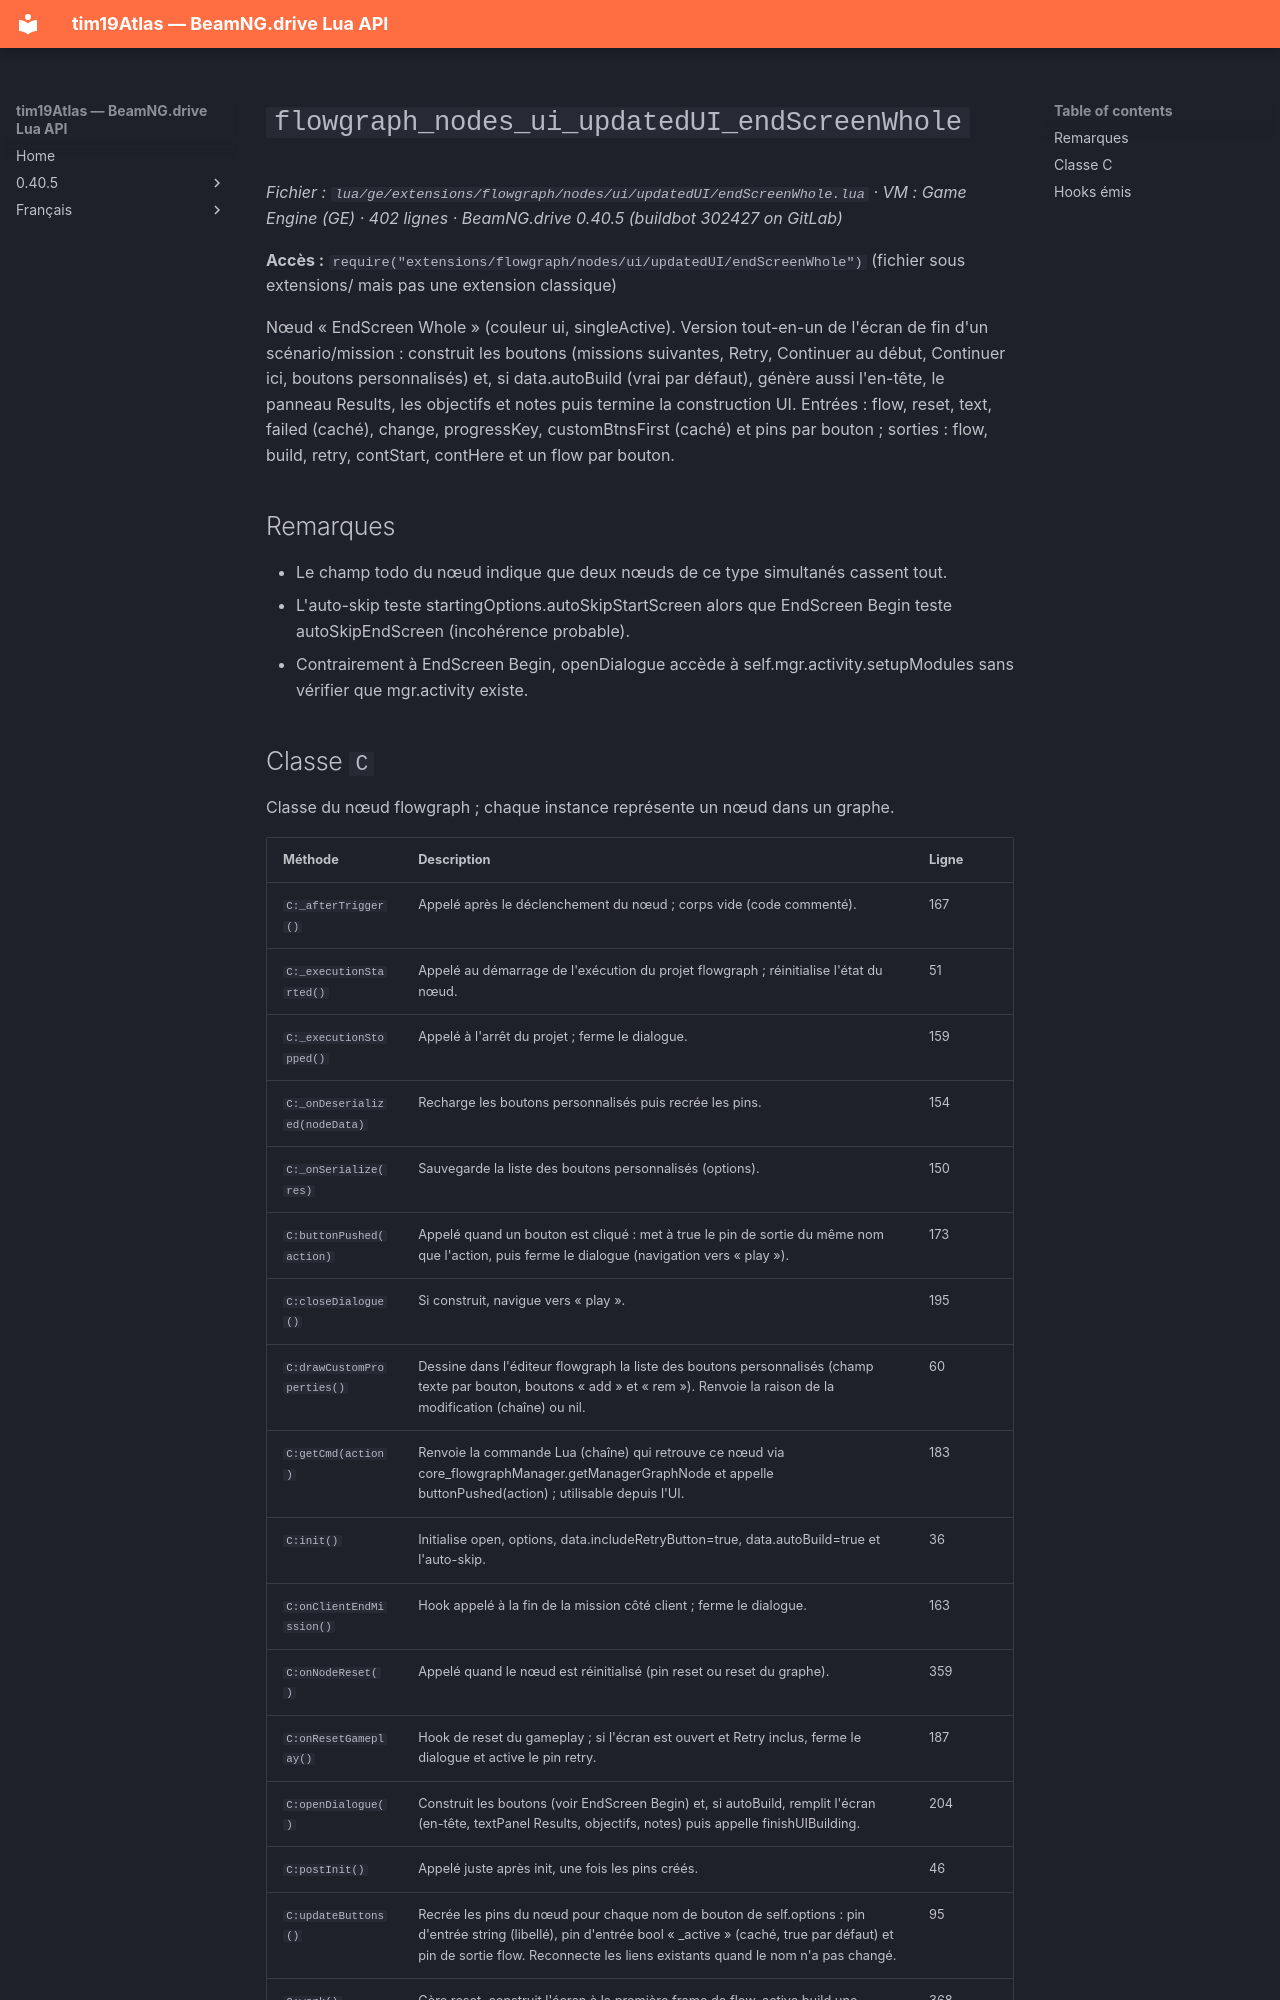

repository: Tim0219800/beamng-lua-atlas · page: fr/0.40.5/ge/extensions/flowgraph/nodes/ui/updatedUI/endScreenWhole.html · generator: mkdocs

# `flowgraph_nodes_ui_updatedUI_endScreenWhole`

*Fichier : `lua/ge/extensions/flowgraph/nodes/ui/updatedUI/endScreenWhole.lua` · VM : Game Engine (GE) · 402 lignes · BeamNG.drive 0.40.5 (buildbot 302427 on GitLab)*

**Accès :** `require("extensions/flowgraph/nodes/ui/updatedUI/endScreenWhole")` (fichier sous extensions/ mais pas une extension classique)

Nœud « EndScreen Whole » (couleur ui, singleActive). Version tout-en-un de l'écran de fin d'un scénario/mission : construit les boutons (missions suivantes, Retry, Continuer au début, Continuer ici, boutons personnalisés) et, si data.autoBuild (vrai par défaut), génère aussi l'en-tête, le panneau Results, les objectifs et notes puis termine la construction UI. Entrées : flow, reset, text, failed (caché), change, progressKey, customBtnsFirst (caché) et pins par bouton ; sorties : flow, build, retry, contStart, contHere et un flow par bouton.

## Remarques

- Le champ todo du nœud indique que deux nœuds de ce type simultanés cassent tout.
- L'auto-skip teste startingOptions.autoSkipStartScreen alors que EndScreen Begin teste autoSkipEndScreen (incohérence probable).
- Contrairement à EndScreen Begin, openDialogue accède à self.mgr.activity.setupModules sans vérifier que mgr.activity existe.
